Photos from the image-classification dataset "dataset_split.1" in the GitHub repository thinamawijesekara09/Audiogram-app. Its 6 classes are: mild, moderate, moderately severe, normal, profound, severe.

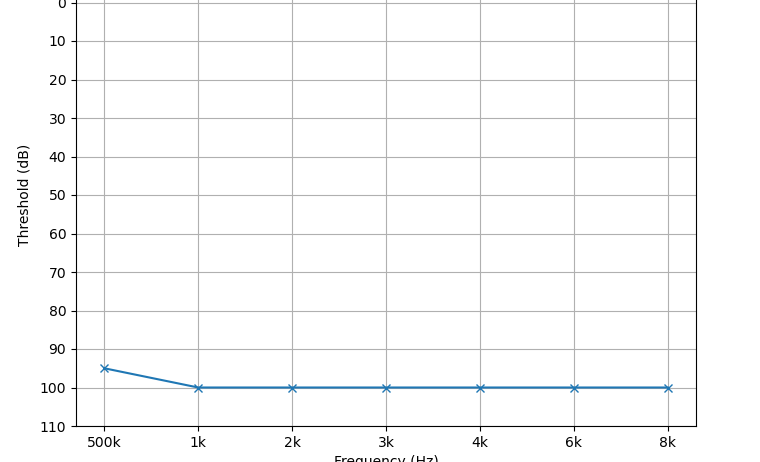
Label: profound

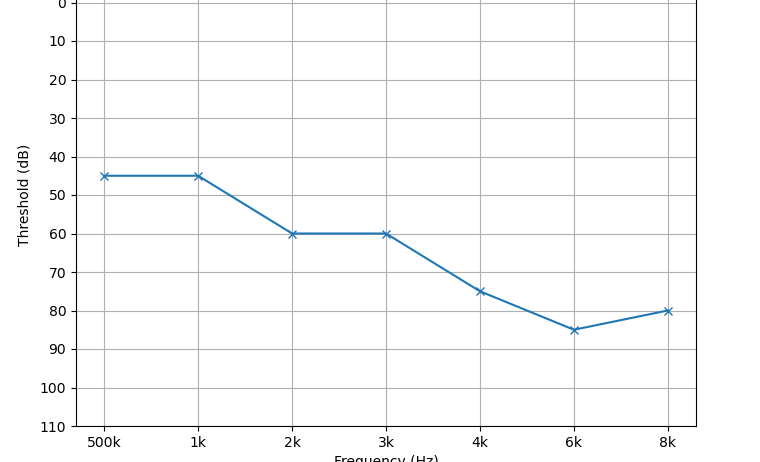
Label: moderately severe

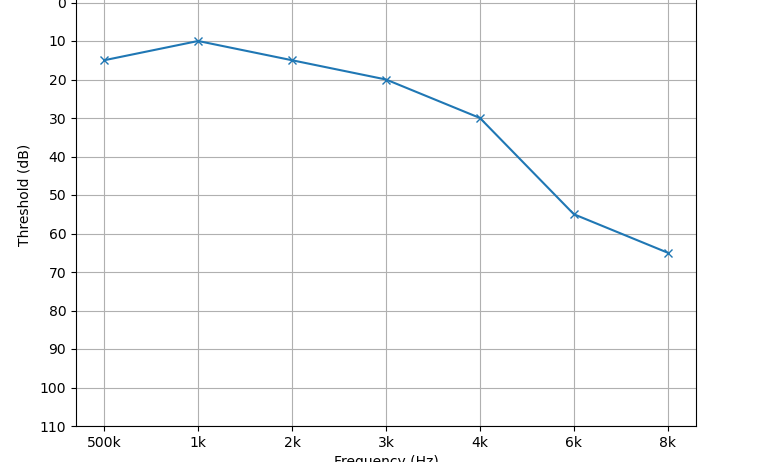
Label: mild

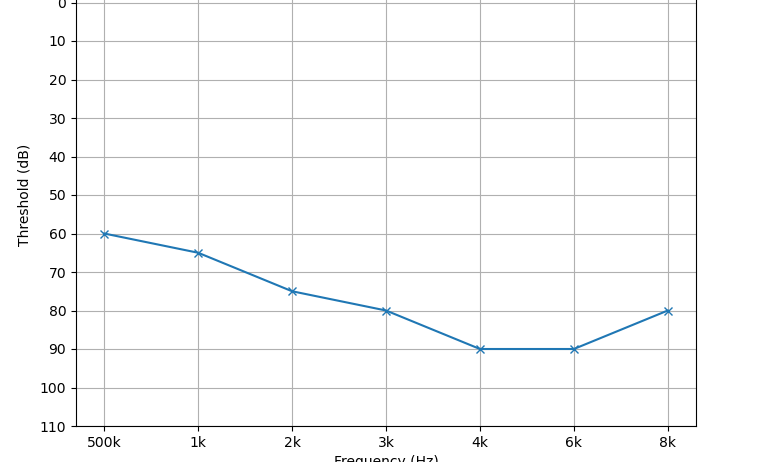
Label: severe

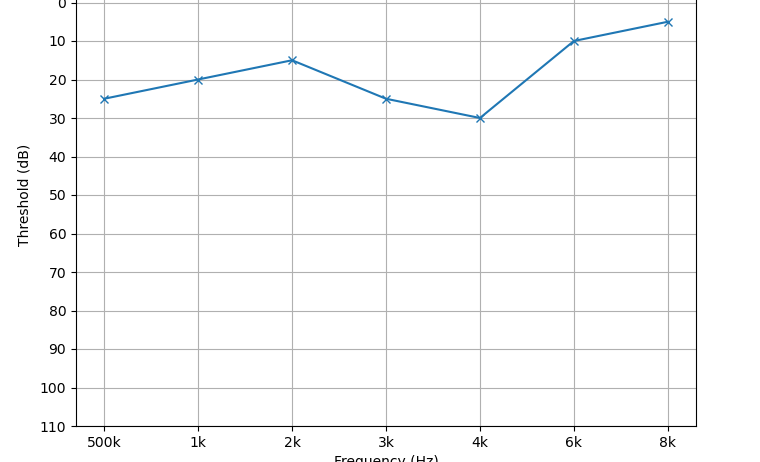
Label: normal

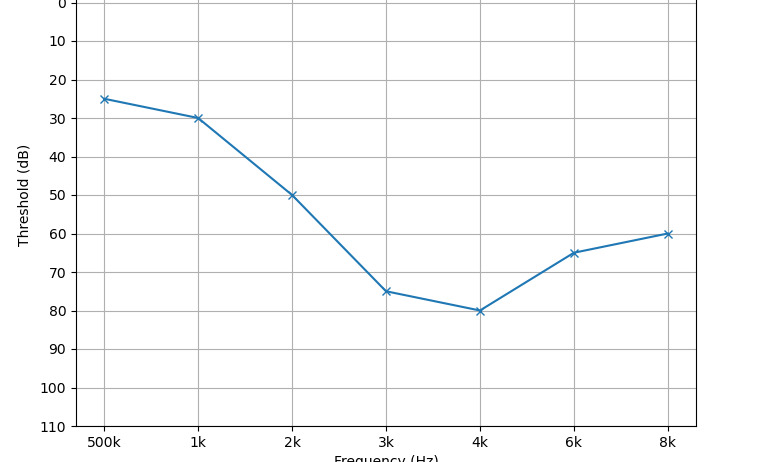
Label: moderate
